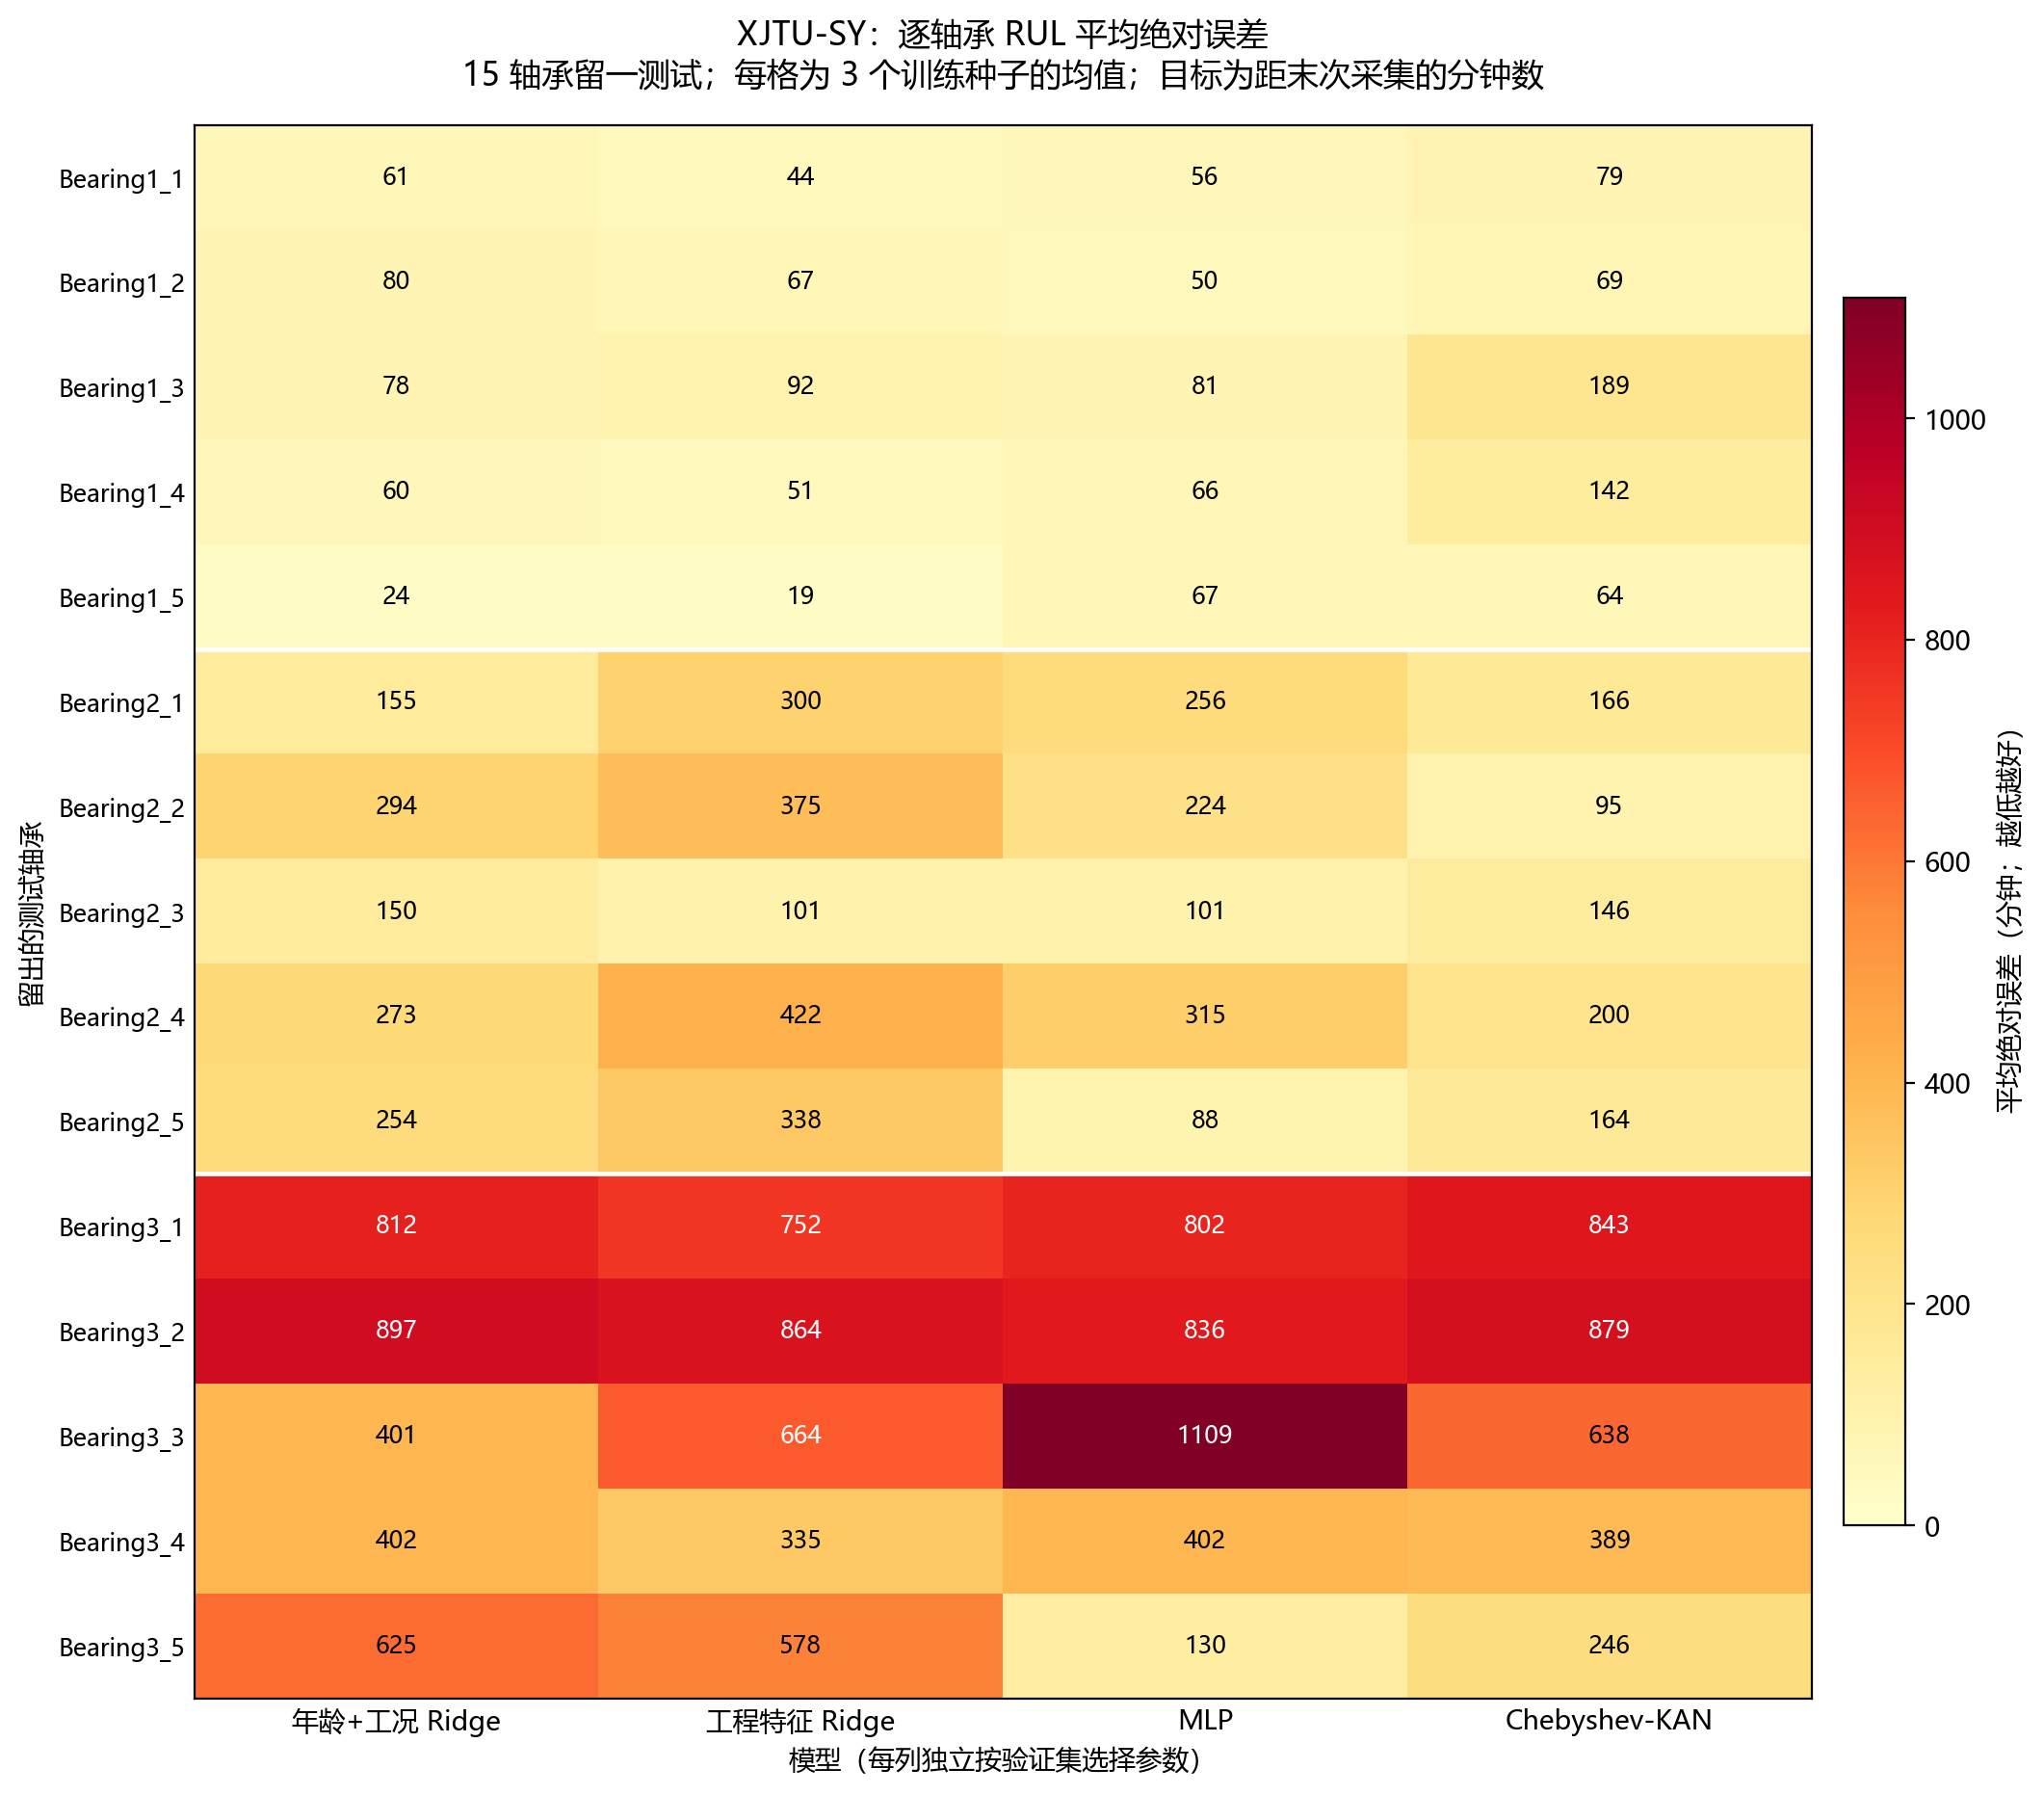

Data behind this chart, as committed beside it:
测试轴承, 年龄+工况 Ridge, 工程特征 Ridge, MLP, Chebyshev-KAN
Bearing1_1, 61.0, 44.45, 56.48, 79.03
Bearing1_2, 80.0, 67.36, 50.42, 69.33
Bearing1_3, 78.5, 91.69, 81.24, 189.4
Bearing1_4, 60.5, 50.73, 65.64, 141.8
Bearing1_5, 23.9, 18.79, 67.44, 64.11
Bearing2_1, 154.5, 300.4, 255.6, 166
Bearing2_2, 294.2, 375.2, 224, 94.86
Bearing2_3, 150, 100.7, 100.6, 145.9
Bearing2_4, 272.8, 422.1, 315.3, 200.5
Bearing2_5, 253.6, 337.6, 88.01, 163.8
Bearing3_1, 811.5, 751.7, 802.1, 842.6
Bearing3_2, 896.7, 864.2, 835.8, 879.4
Bearing3_3, 401.2, 663.6, 1109, 637.7
Bearing3_4, 402, 334.6, 402, 388.9
Bearing3_5, 625.2, 578.3, 130.3, 246.4
